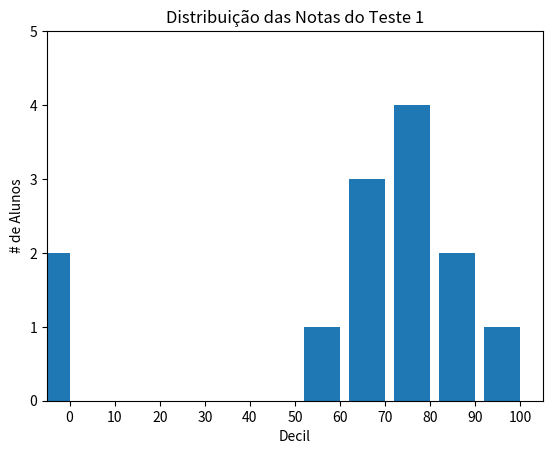

This chart was generated by the following Python code:
from matplotlib import pyplot as plt
from collections import Counter

grades = [83,95,91,87,70,0,85,82,100,67,73,77,0]

decile = lambda grade: grade // 10 * 10

histogram = Counter(decile(grade) for grade in grades)

plt.bar([x - 4 for x in histogram.keys()], # move cada barra para a esquerda em 4
histogram.values(), # dá para cada barra sua altura correta
8)

# dá para cada barra a largura de 8
plt.axis([-5, 105, 0, 5]) # eixo x de –5 até 105,

# eixo y de 0 até 5
plt.xticks([10 * i for i in range(11)]) # rótulos do eixo x em 0, 10, …, 100
plt.xlabel("Decil")
plt.ylabel("# de Alunos")
plt.title("Distribuição das Notas do Teste 1")
plt.show()